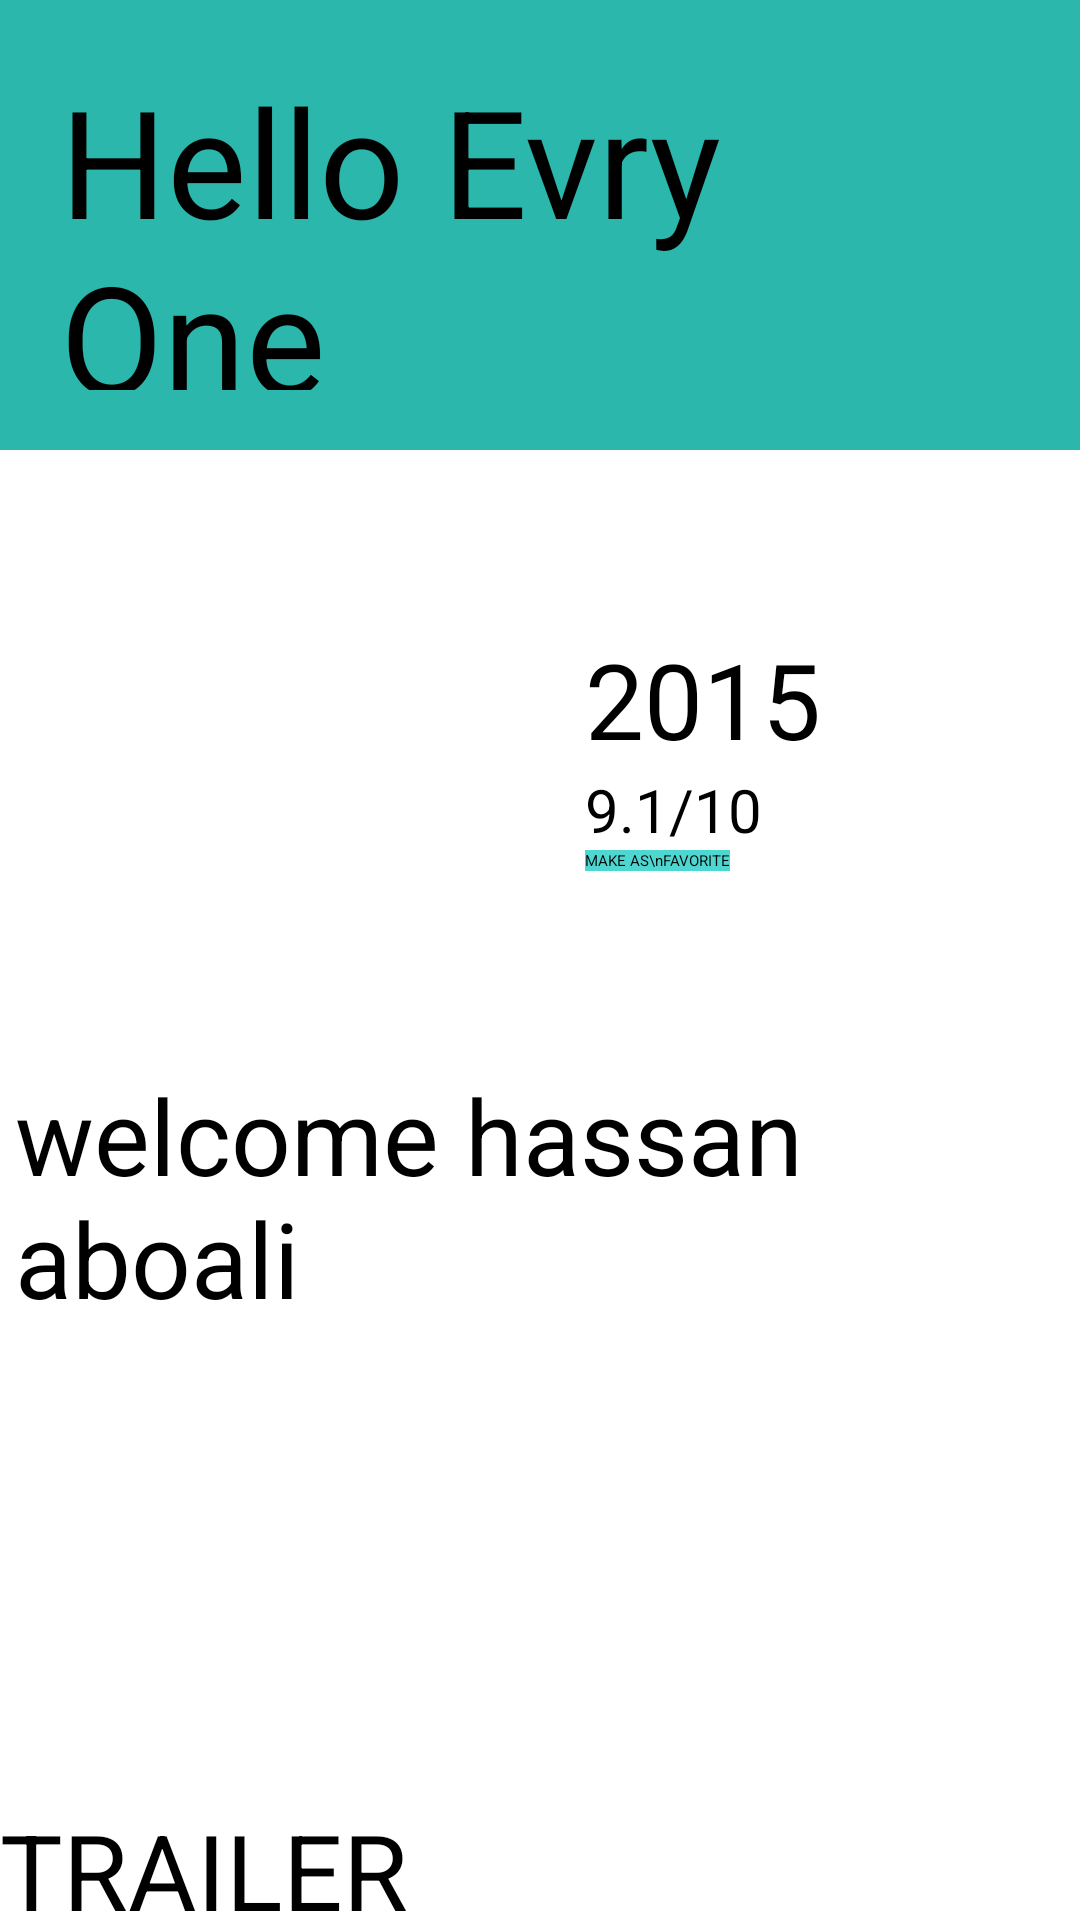

Layout XML and referenced resources for this Android screen:
<!-- AndroidManifest.xml: application theme AlertDialog.AppCompat -->
<!-- res/layout/detailed_fragment.xml -->
<?xml version="1.0" encoding="utf-8"?>
<ScrollView xmlns:android="http://schemas.android.com/apk/res/android"
    android:layout_width="match_parent" android:layout_height="match_parent">
    <LinearLayout
        android:orientation="vertical"
        android:layout_width="fill_parent"
        android:layout_height="fill_parent"
        android:paddingBottom="10dp"
        android:layout_alignParentRight="true"
        android:layout_alignParentEnd="false"
        android:layout_alignParentTop="true">
        android:divider="@drawable/divider1"
        <TextView
            android:layout_width="fill_parent"
            android:layout_height="@dimen/titleheight"
            android:textAppearance="?android:attr/textAppearanceLarge"
            android:id="@+id/movie_title"
            android:layout_gravity="center_horizontal"
            android:layout_weight=".2"
            android:background="#2cb7ac"
            android:textSize="@dimen/largeTextSize"
            android:padding="20dp"
            android:gravity="center_vertical"
            android:text="Hello Evry One" />

        <LinearLayout
            android:orientation="horizontal"
            android:layout_width="match_parent"
            android:layout_height="200dp"
            android:layout_weight=".3"
            android:padding="5dp">

            <ImageView
                android:layout_width="0dp"
                android:layout_height="match_parent"
                android:id="@+id/movie_poster"
                android:layout_weight=".4"
                android:src="@mipmap/ic_launcher" />

            <LinearLayout
                android:orientation="vertical"
                android:layout_width="0dp"
                android:layout_height="match_parent"
                android:layout_weight=".6"
                android:gravity="center_vertical"
                android:paddingLeft="50dp">

                <TextView
                    android:layout_width="wrap_content"
                    android:layout_height="wrap_content"
                    android:textAppearance="?android:attr/textAppearanceMedium"
                    android:text="2015"
                    android:id="@+id/movie_date"
                    android:textSize="@dimen/mediumTextSize"
                    android:layout_gravity="left" />



                <TextView
                    android:layout_width="wrap_content"
                    android:layout_height="wrap_content"
                    android:textAppearance="?android:attr/textAppearanceMedium"
                    android:text="9.1/10"
                    android:id="@+id/movie_rating"
                    android:textSize="@dimen/smallTextSize"
                    android:layout_gravity="left" />

                <Button

                    android:layout_width="wrap_content"
                    android:layout_height="wrap_content"
                    android:text="MAKE AS\nFAVORITE"
                    android:id="@+id/favoriteButton"
                    android:layout_gravity="left|center_horizontal"
                    android:background="#d025cec6" />

            </LinearLayout>

        </LinearLayout>

        <TextView
            android:layout_width="match_parent"
            android:layout_height="@dimen/overViewHight"
            android:textAppearance="?android:attr/textAppearanceLarge"
            android:id="@+id/movie_overview"
            android:layout_weight=".3"
            android:padding="5dp"
            android:text="welcome hassan aboali"
            android:textSize="@dimen/mediumTextSize" />
        <LinearLayout
            android:layout_width="match_parent"
            android:layout_height="@dimen/linearLayoutHight"
            android:orientation="vertical">
<TextView
    android:layout_width="wrap_content"
    android:layout_height="wrap_content"
    android:text="TRAILER"
    android:textSize="@dimen/mediumTextSize" />
        <ListView
            android:layout_width="match_parent"
            android:layout_height="@dimen/listViewHight"
            android:id="@+id/listView"
            android:nestedScrollingEnabled="true"

            />

            <TextView
                android:layout_width="wrap_content"
                android:layout_height="wrap_content"
                android:text="VIEWER"
                android:textSize="@dimen/mediumTextSize" />

            <ListView
                android:layout_width="match_parent"
                android:layout_height="@dimen/listViewHight"
                android:id="@+id/listView3"

                />

        </LinearLayout>
    </LinearLayout>
</ScrollView>
<!-- resources referenced by this layout -->
<resources>
  <dimen name="largeTextSize">50dp</dimen>
  <dimen name="linearLayoutHight">500dp</dimen>
  <dimen name="listViewHight">150dp</dimen>
  <dimen name="mediumTextSize">35dp</dimen>
  <dimen name="overViewHight">250dp</dimen>
  <dimen name="smallTextSize">20dp</dimen>
  <dimen name="titleheight">150dp</dimen>
  <!-- drawable divider1: gif bitmap (drawable, 7021 bytes) -->
</resources>
